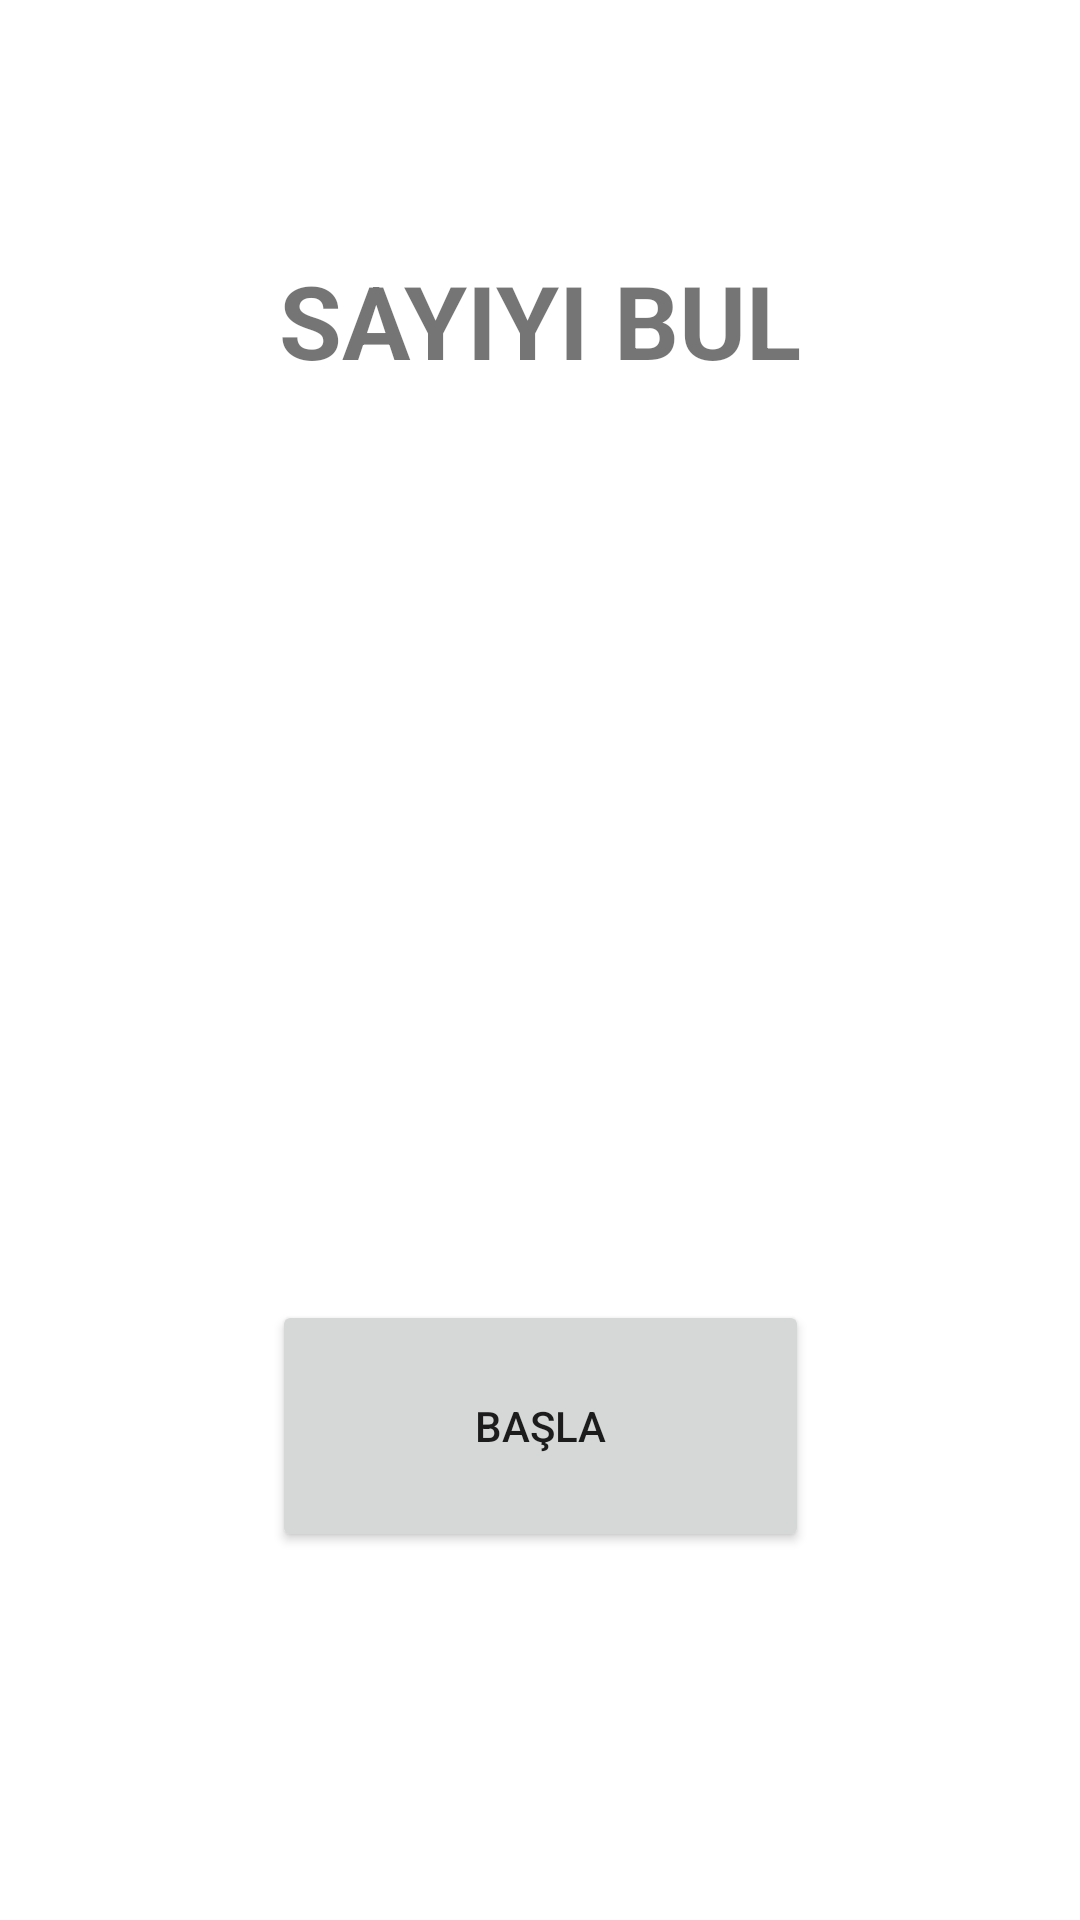

Android layout source for this screen:
<!-- AndroidManifest.xml: application theme Theme.Calisma2_ZarOyunu -->
<!-- res/layout/activity_main.xml -->
<?xml version="1.0" encoding="utf-8"?>
<androidx.constraintlayout.widget.ConstraintLayout xmlns:android="http://schemas.android.com/apk/res/android"
    xmlns:app="http://schemas.android.com/apk/res-auto"
    xmlns:tools="http://schemas.android.com/tools"
    android:layout_width="match_parent"
    android:layout_height="match_parent"
    tools:context=".MainActivity">

    <TextView
        android:id="@+id/textView"
        android:layout_width="wrap_content"
        android:layout_height="wrap_content"
        android:layout_marginTop="84dp"
        android:text="SAYIYI BUL"
        android:textSize="34sp"
        android:textStyle="bold"
        app:layout_constraintEnd_toEndOf="parent"
        app:layout_constraintHorizontal_bias="0.5"
        app:layout_constraintStart_toStartOf="parent"
        app:layout_constraintTop_toTopOf="parent" />

    <ImageView
        android:id="@+id/imageView"
        android:layout_width="152dp"
        android:layout_height="184dp"
        android:layout_marginTop="20dp"
        app:layout_constraintEnd_toEndOf="parent"
        app:layout_constraintHorizontal_bias="0.5"
        app:layout_constraintStart_toStartOf="parent"
        app:layout_constraintTop_toBottomOf="@+id/textView"
        app:srcCompat="@drawable/ic_baseline_casino_24" />

    <Button
        android:id="@+id/button"
        android:layout_width="179dp"
        android:layout_height="84dp"
        android:layout_marginTop="100dp"
        android:text="BAŞLA"
        app:layout_constraintEnd_toEndOf="parent"
        app:layout_constraintHorizontal_bias="0.5"
        app:layout_constraintStart_toStartOf="parent"
        app:layout_constraintTop_toBottomOf="@+id/imageView" />
</androidx.constraintlayout.widget.ConstraintLayout>
<!-- resources referenced by this layout -->
<resources>
  <style name="Theme.Calisma2_ZarOyunu" parent="Theme.MaterialComponents.DayNight.DarkActionBar">
          
          <item name="colorPrimary">@color/purple_500</item>
          <item name="colorPrimaryVariant">@color/purple_700</item>
          <item name="colorOnPrimary">@color/white</item>
          
          <item name="colorSecondary">@color/teal_200</item>
          <item name="colorSecondaryVariant">@color/teal_700</item>
          <item name="colorOnSecondary">@color/black</item>
          
          <item name="android:statusBarColor" tools:targetApi="l">?attr/colorPrimaryVariant</item>
          
          <item name="windowActionBar">false</item>
          <item name="windowNoTitle">true</item>
      </style>
  <!-- not gathered from this repository: default colours our renderer supplied (Android Studio template values) -->
  <color name="purple_500">#FF6200EE</color>
  <color name="purple_700">#FF3700B3</color>
  <color name="teal_200">#FF03DAC5</color>
  <color name="teal_700">#FF018786</color>
  <color name="black">#FF000000</color>
  <color name="white">#FFFFFFFF</color>
</resources>
